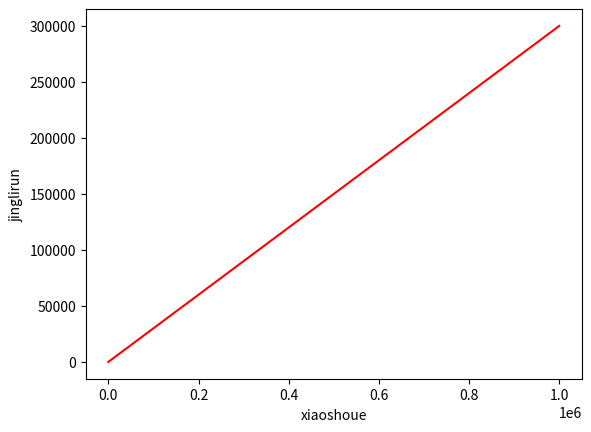

Reproduce this figure in Python.
#-*-coding:utf-8 -*-
import numpy as np
import matplotlib.pyplot as plt
import matplotlib
matplotlib.use('Agg')
x = np.linspace(0,1000000,1000)
y = 0.3*x

plt.plot(x,y,color = "red")
plt.xlabel("xiaoshoue")
plt.ylabel("jinglirun")

plt.show()
